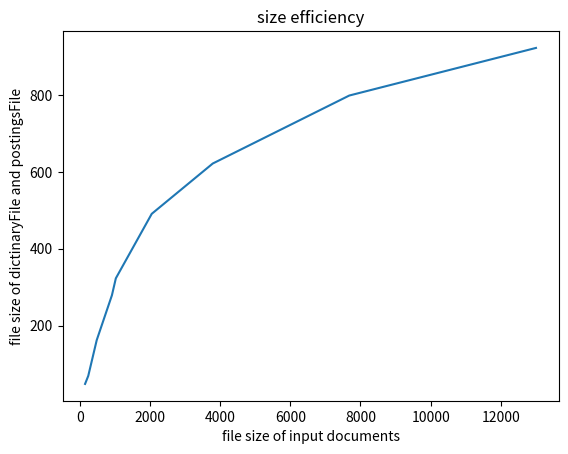

The matplotlib source for this figure:
import matplotlib.pyplot as plt 
  
# x axis values 
#x = [10, 20, 40, 80, 100, 200, 300, 400, 500]
y =[48, 69, 162, 279, 323, 491, 622, 799, 923]
# corresponding y axis values 
#y = [0.40627599999999997, 0.8712909999999999, 2.5278669999999996, 5.477261, 6.884777, 12.283196, 18.417088, 22.479330999999995, 29.002139999999997]
#y =[0.6593760000000001, 1.3277500000000002, 3.901822, 9.405406, 12.490525, 25.212403000000002, 37.449824, 53.431297000000015, 70.36403100000001] 
x = [147, 238, 479, 913, 1024, 2048, 3788, 7680, 13004]
# plotting the points  
plt.plot(x, y) 
  
# naming the x axis 
plt.xlabel('file size of input documents') 
# naming the y axis 
plt.ylabel('file size of dictinaryFile and postingsFile') 
  
# giving a title to my graph 
plt.title('size efficiency') 
  
# function to show the plot 
plt.show() 

#0.733292, 1.6937799999999998, 6.705661, 20.264395, 29.847214, 87.55227200000002, 188.706194, 383.326, 614.727929